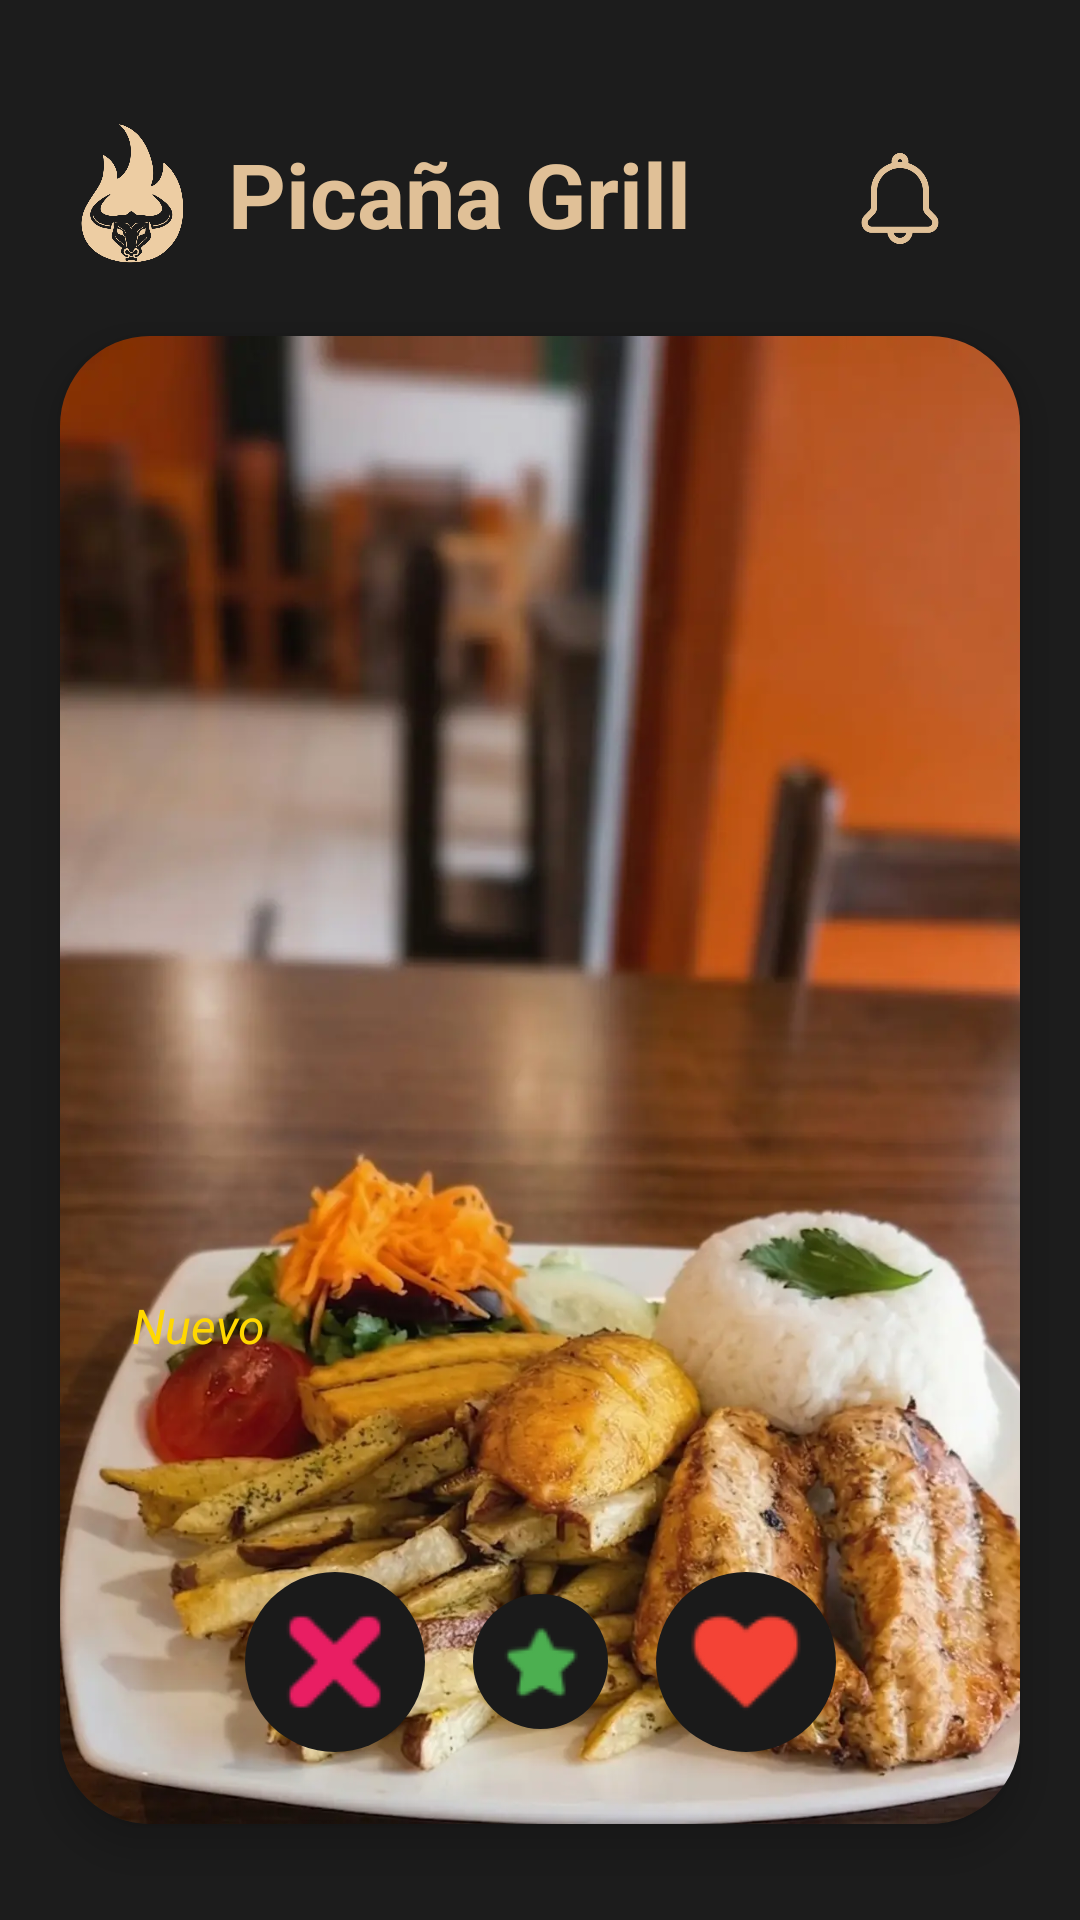

Android layout source for this screen:
<!-- AndroidManifest.xml: application theme Theme.Picana_apk -->
<!-- res/layout/fragment_menu_match.xml -->
<?xml version="1.0" encoding="utf-8"?>
<androidx.constraintlayout.widget.ConstraintLayout
    xmlns:android="http://schemas.android.com/apk/res/android"
    xmlns:app="http://schemas.android.com/apk/res-auto"
    xmlns:tools="http://schemas.android.com/tools"
    android:layout_width="match_parent"
    android:layout_height="match_parent"
    android:background="@color/color_fondo">

    <ImageView
        android:id="@+id/btnNotificaciones"
        android:layout_width="40dp"
        android:layout_height="37dp"
        android:layout_marginEnd="40dp"
        android:src="@drawable/icn_notificacion"
        app:layout_constraintBottom_toBottomOf="@id/tvNombreApp"
        app:layout_constraintEnd_toEndOf="parent"
        app:layout_constraintTop_toTopOf="@id/tvNombreApp"
        app:layout_constraintVertical_bias="1.0"
        app:tint="#E0C097" />

    <ImageView
        android:id="@+id/imgLogoToolbar"
        android:layout_width="48dp"
        android:layout_height="48dp"
        android:layout_marginStart="20dp"
        android:layout_marginTop="40dp"
        android:src="@drawable/logo_pincana_v2"
        app:layout_constraintStart_toStartOf="parent"
        app:layout_constraintTop_toTopOf="parent" />

    <TextView
        android:id="@+id/tvNombreApp"
        android:layout_width="wrap_content"
        android:layout_height="wrap_content"
        android:layout_marginStart="8dp"
        android:text="Picaña Grill"
        android:textColor="#E0C097"
        android:textSize="30sp"
        android:textStyle="bold"
        app:layout_constraintBottom_toBottomOf="@id/imgLogoToolbar"
        app:layout_constraintStart_toEndOf="@id/imgLogoToolbar"
        app:layout_constraintTop_toTopOf="@id/imgLogoToolbar"
        app:layout_constraintVertical_bias="0.555" />

    <androidx.cardview.widget.CardView
        android:id="@+id/cardPlato"
        android:layout_width="0dp"
        android:layout_height="0dp"
        android:layout_marginHorizontal="20dp"
        android:layout_marginTop="24dp"
        android:layout_marginBottom="32dp"
        app:cardBackgroundColor="#212121"
        app:cardCornerRadius="30dp"
        app:cardElevation="8dp"
        app:layout_constraintBottom_toBottomOf="parent"
        app:layout_constraintEnd_toEndOf="parent"
        app:layout_constraintStart_toStartOf="parent"
        app:layout_constraintTop_toBottomOf="@id/imgLogoToolbar">

        <androidx.constraintlayout.widget.ConstraintLayout
            android:layout_width="match_parent"
            android:layout_height="match_parent">

            <ImageView
                android:id="@+id/imgPlato"
                android:layout_width="381dp"
                android:layout_height="783dp"
                android:scaleType="centerCrop"
                android:src="@drawable/img_plato_ejemplo"
                tools:layout_editor_absoluteX="0dp"
                tools:layout_editor_absoluteY="-20dp" />

            <View
                android:layout_width="match_parent"
                android:layout_height="250dp"
                android:background="@drawable/degradado_negro_transparente"
                app:layout_constraintBottom_toBottomOf="parent" />

            <TextView
                android:id="@+id/tvTagNuevo"
                android:layout_width="wrap_content"
                android:layout_height="wrap_content"
                android:layout_marginStart="24dp"
                android:layout_marginBottom="8dp"
                android:text="Nuevo"
                android:textColor="#FFD700"
                android:textSize="16sp"
                android:textStyle="italic"
                app:layout_constraintBottom_toTopOf="@+id/tvNombrePlato"
                app:layout_constraintStart_toStartOf="parent" />

            <TextView
                android:id="@+id/tvNombrePlato"
                android:layout_width="0dp"
                android:layout_height="wrap_content"
                android:layout_marginHorizontal="24dp"
                android:layout_marginBottom="110dp"
                android:textColor="@android:color/white"
                android:textSize="28sp"
                android:textStyle="bold"
                app:layout_constraintBottom_toBottomOf="parent"
                app:layout_constraintEnd_toEndOf="parent"
                app:layout_constraintStart_toStartOf="parent"
                tools:text="Picaña Tradicional" />

            <LinearLayout
                android:layout_width="wrap_content"
                android:layout_height="wrap_content"
                android:layout_marginBottom="24dp"
                android:gravity="center"
                android:orientation="horizontal"
                app:layout_constraintBottom_toBottomOf="parent"
                app:layout_constraintEnd_toEndOf="parent"
                app:layout_constraintStart_toStartOf="parent">

                <ImageButton
                    android:id="@+id/btnRechazar"
                    android:layout_width="60dp"
                    android:layout_height="60dp"
                    android:background="@drawable/bg_boton_circular_oscuro"
                    android:src="@drawable/icn_cerrar"
                    app:tint="#E91E63" />

                <ImageButton
                    android:id="@+id/btnSuperLike"
                    android:layout_width="45dp"
                    android:layout_height="45dp"
                    android:layout_marginHorizontal="16dp"
                    android:background="@drawable/bg_boton_circular_oscuro"
                    android:src="@drawable/icn_estrella"
                    app:tint="#4CAF50" />

                <ImageButton
                    android:id="@+id/btnLike"
                    android:layout_width="60dp"
                    android:layout_height="60dp"
                    android:background="@drawable/bg_boton_circular_oscuro"
                    android:src="@drawable/icn_corazon"
                    app:tint="#F44336" />
            </LinearLayout>
        </androidx.constraintlayout.widget.ConstraintLayout>
    </androidx.cardview.widget.CardView>
</androidx.constraintlayout.widget.ConstraintLayout>
<!-- resources referenced by this layout -->
<resources>
  <color name="color_fondo">#1c1c1c</color>
  <!-- drawable bg_boton_circular_oscuro (drawable) -->
  <shape xmlns:android="http://schemas.android.com/apk/res/android" android:shape="oval">
      <solid android:color="#1A1A1A"/>
      <size android:width="60dp" android:height="60dp"/>
  </shape>
  <!-- drawable icn_cerrar: webp bitmap (drawable, 1504 bytes) -->
  <!-- drawable icn_corazon: webp bitmap (drawable, 1432 bytes) -->
  <!-- drawable icn_estrella: webp bitmap (drawable, 1230 bytes) -->
  <!-- drawable icn_notificacion: webp bitmap (drawable, 99744 bytes) -->
  <!-- drawable img_plato_ejemplo: webp bitmap (drawable, 133136 bytes) -->
  <!-- drawable logo_pincana_v2: webp bitmap (drawable, 196486 bytes) -->
  <style name="Theme.Picana_apk" parent="Base.Theme.Picana_apk" />
  <style name="Base.Theme.Picana_apk" parent="Theme.Material3.DayNight.NoActionBar">
          
          
      </style>
</resources>
